Dataset: Door_detection (GitHub, heenaharwani123-eng/Door_detection). Classes: empty, full.

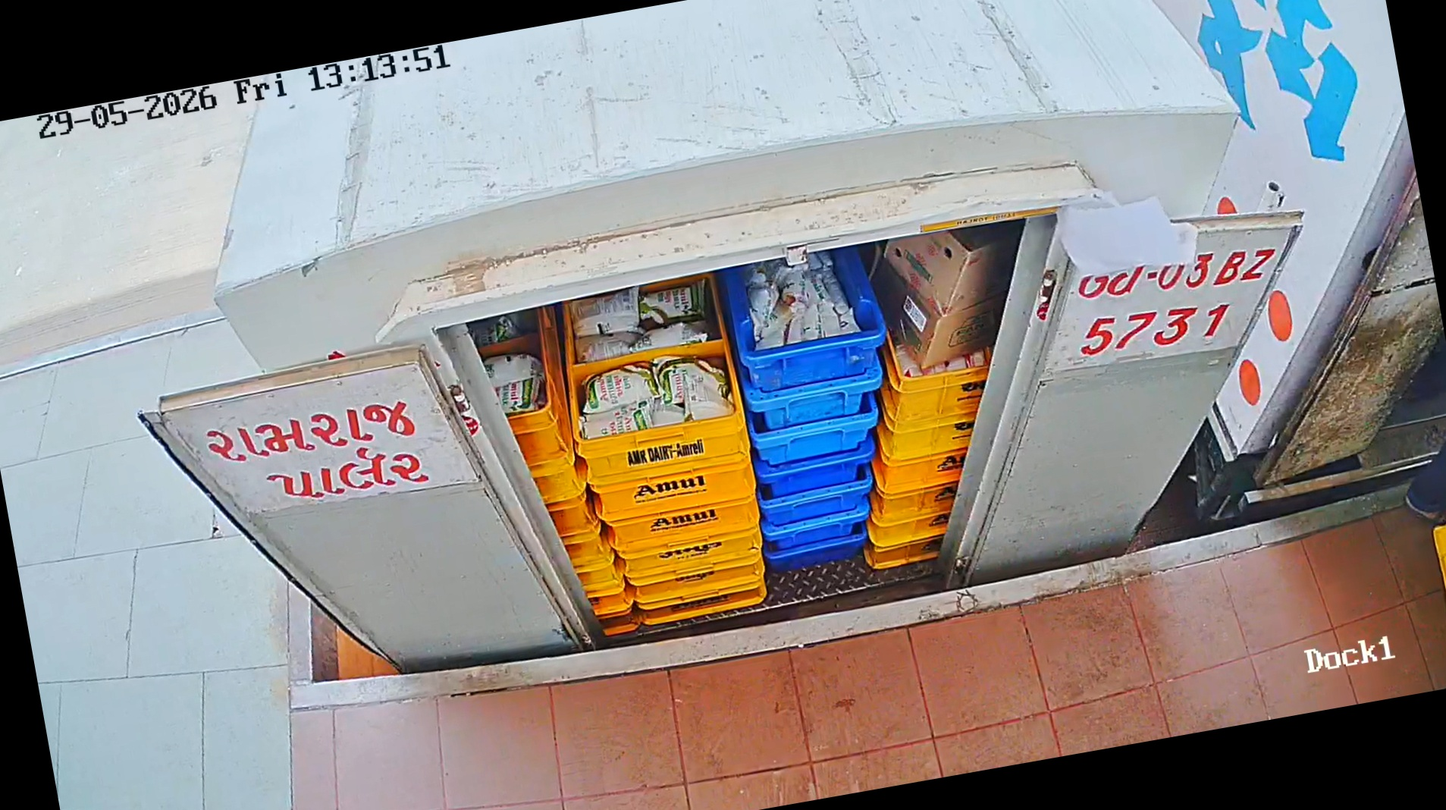
Label: full

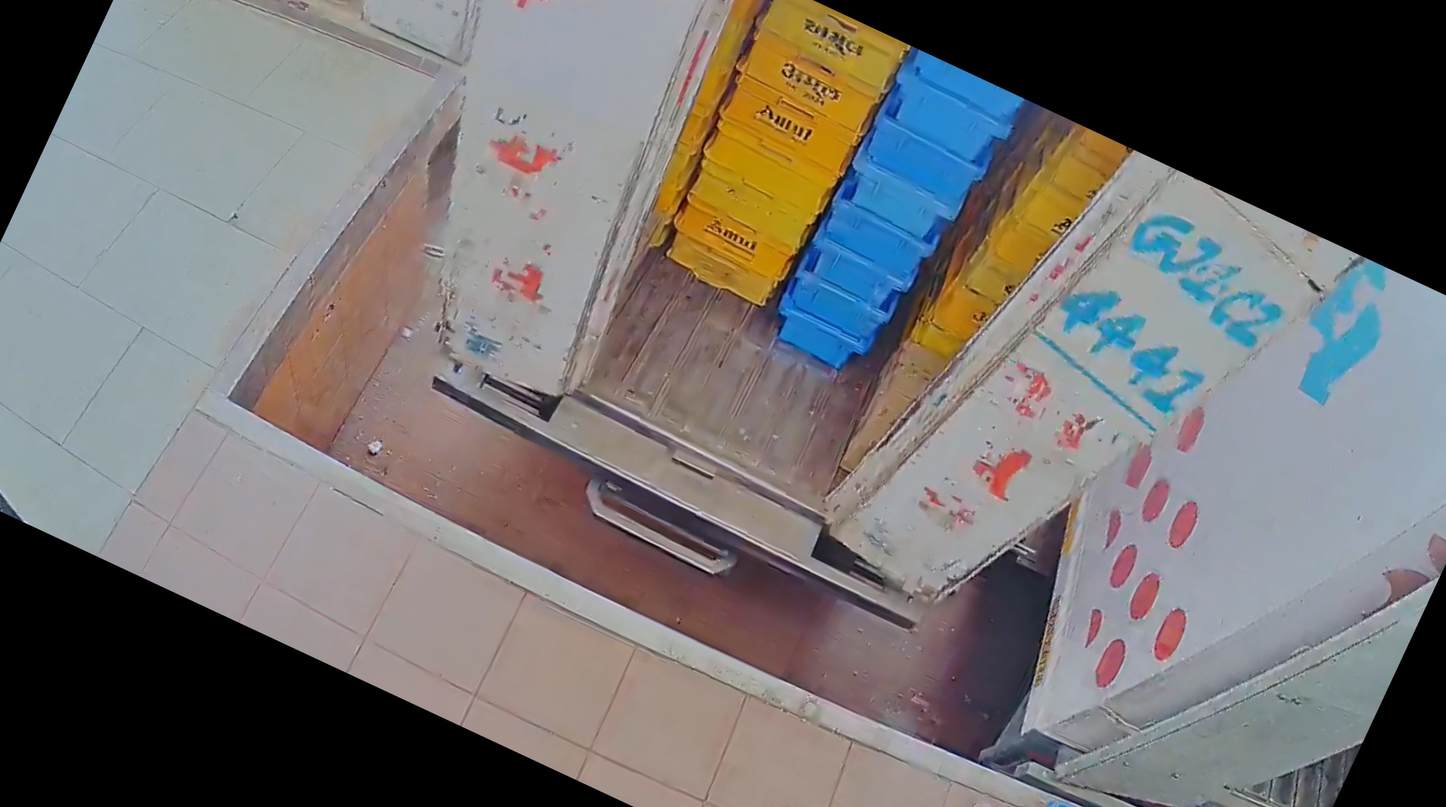
Label: full

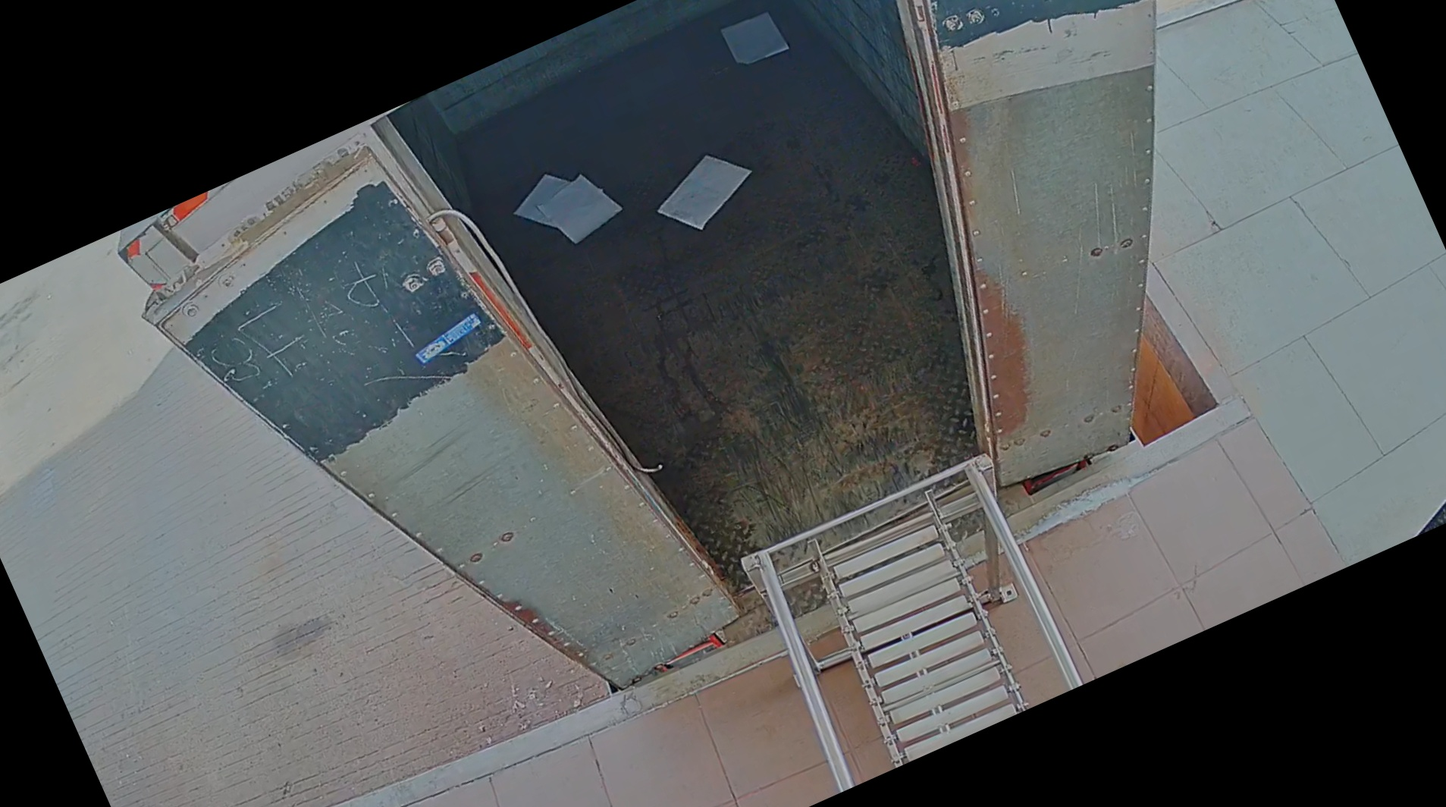
Label: empty

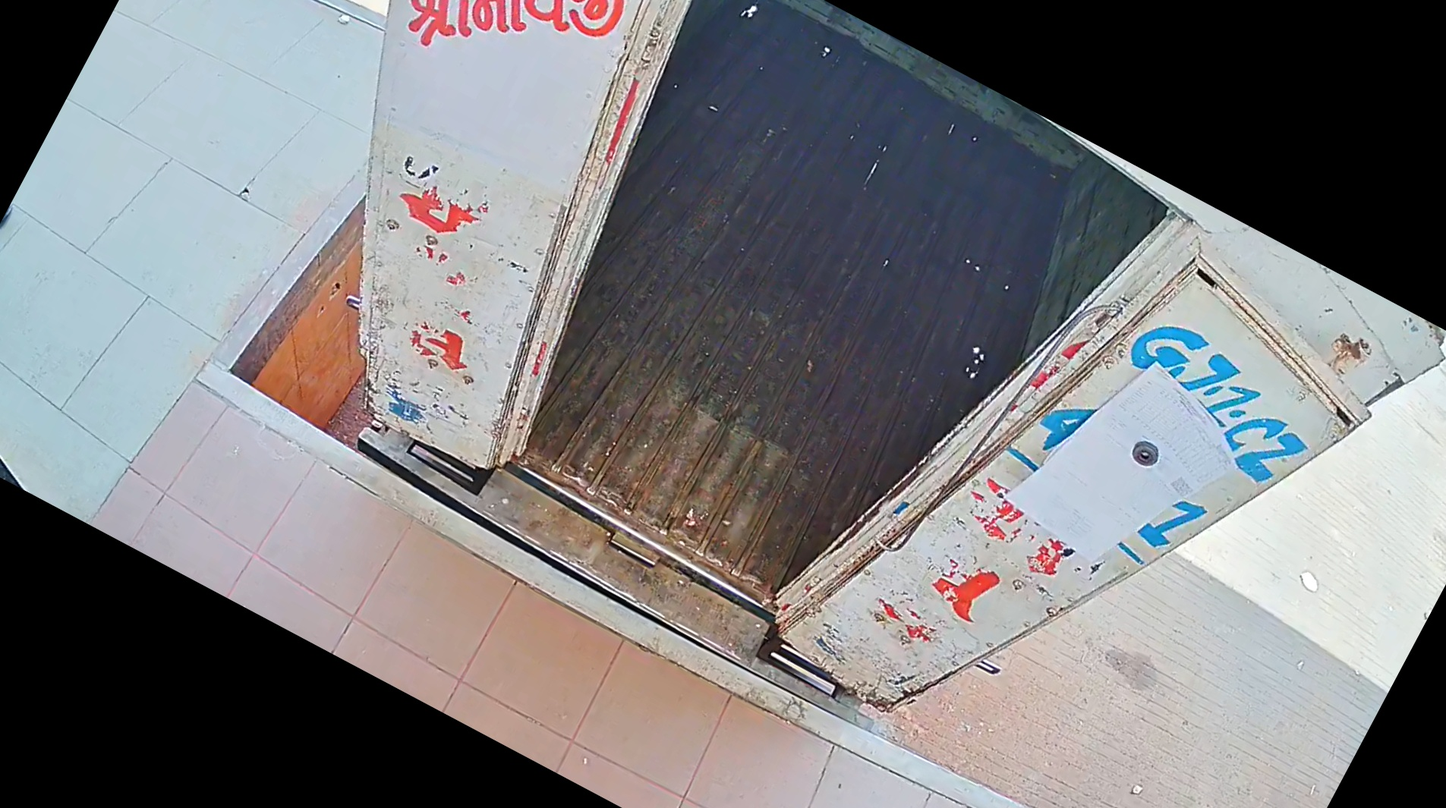
Label: empty

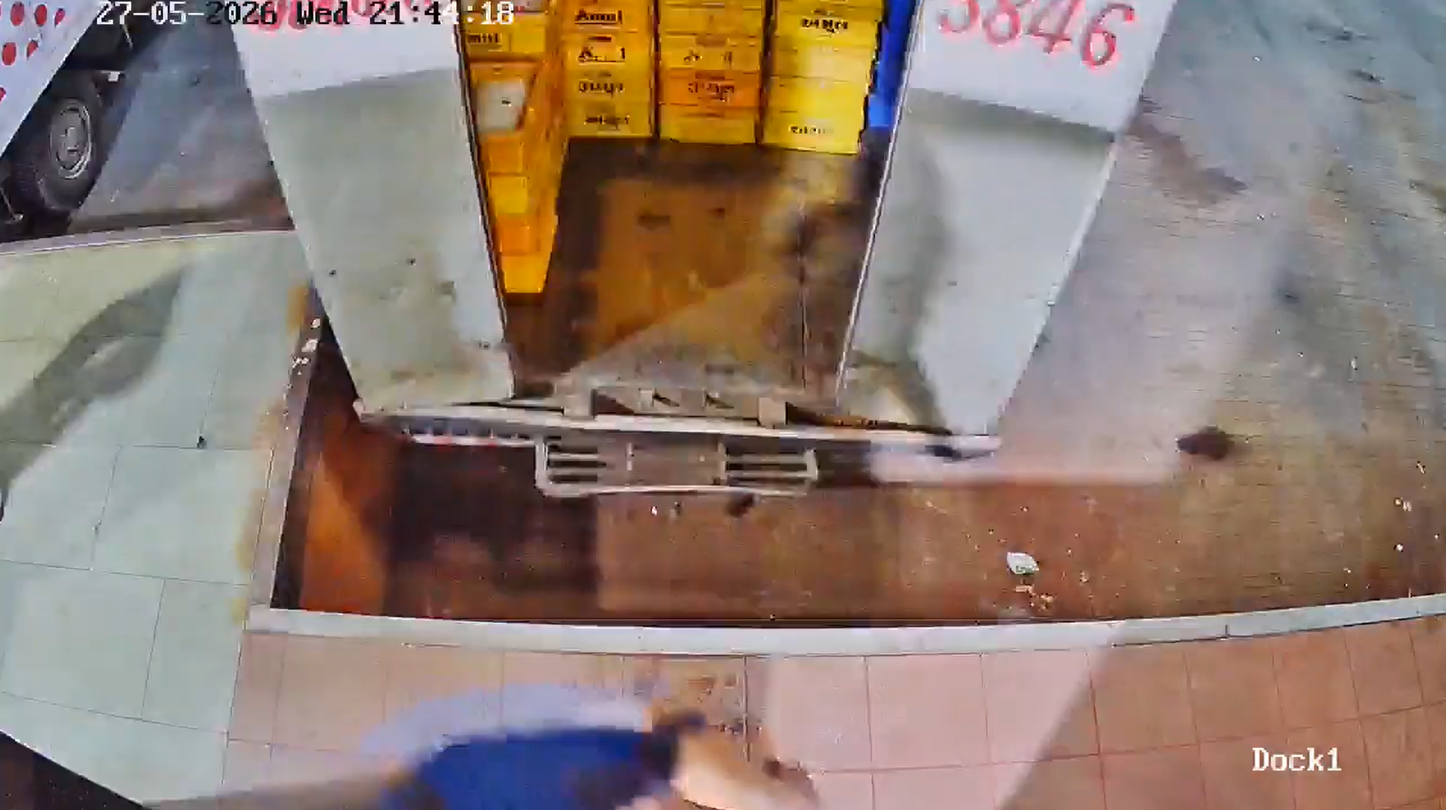
Label: full

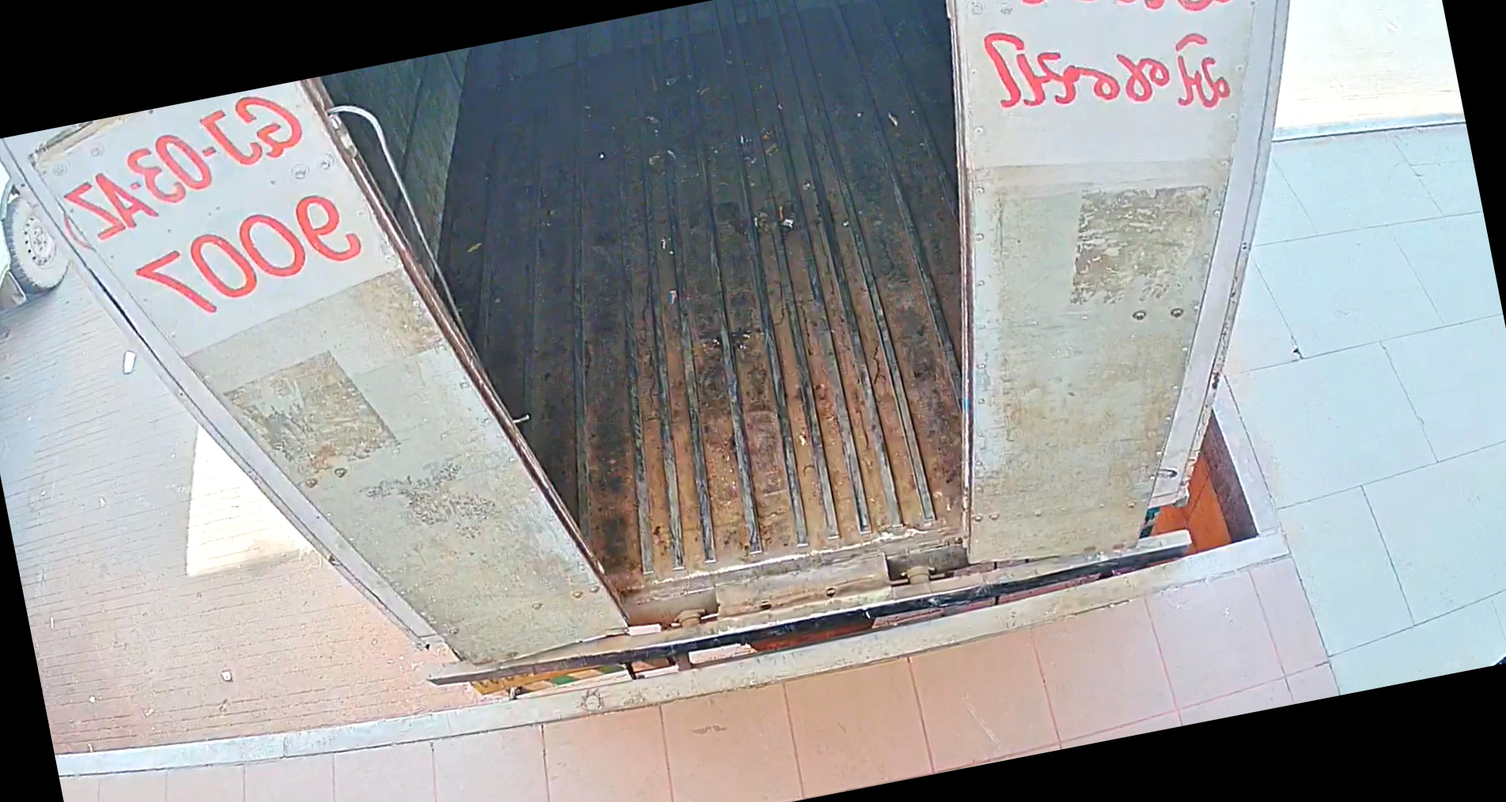
Label: empty
